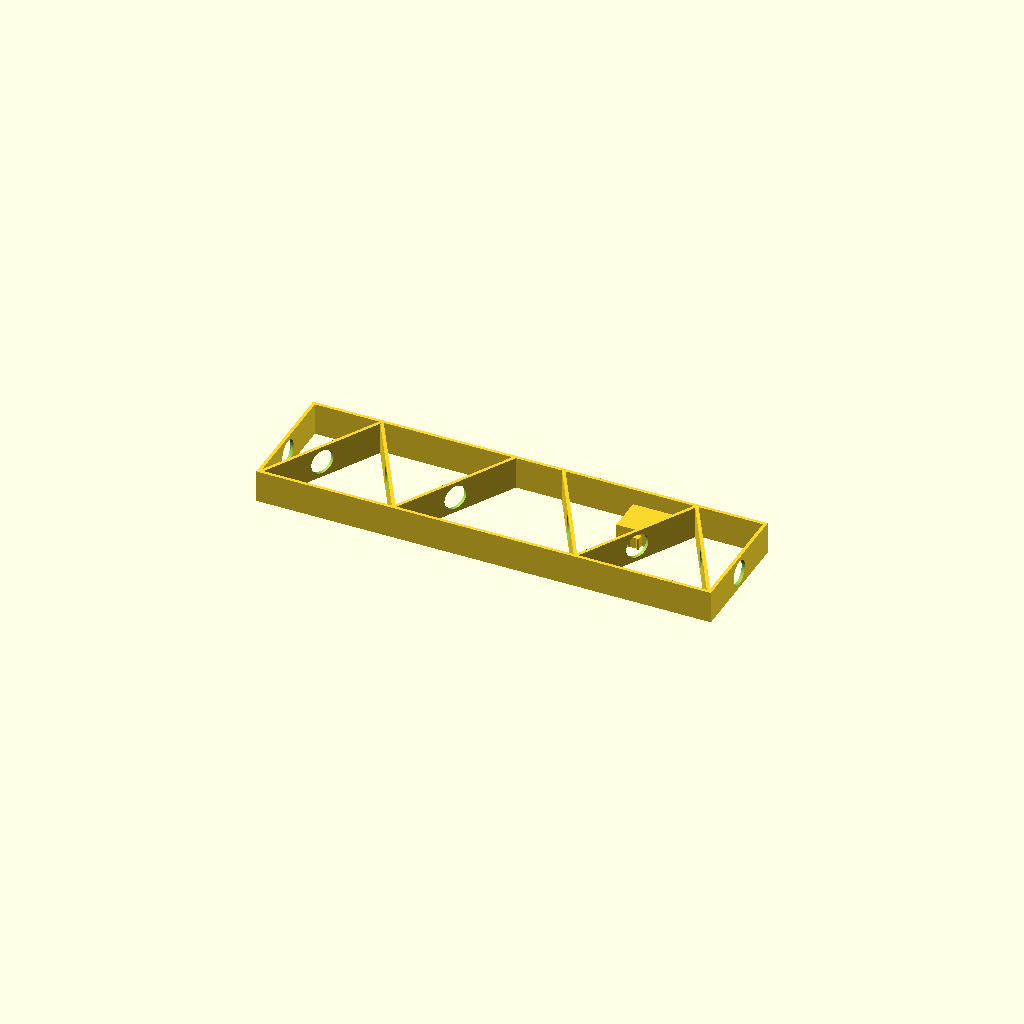
Cell 1 — every parameter at its default value.
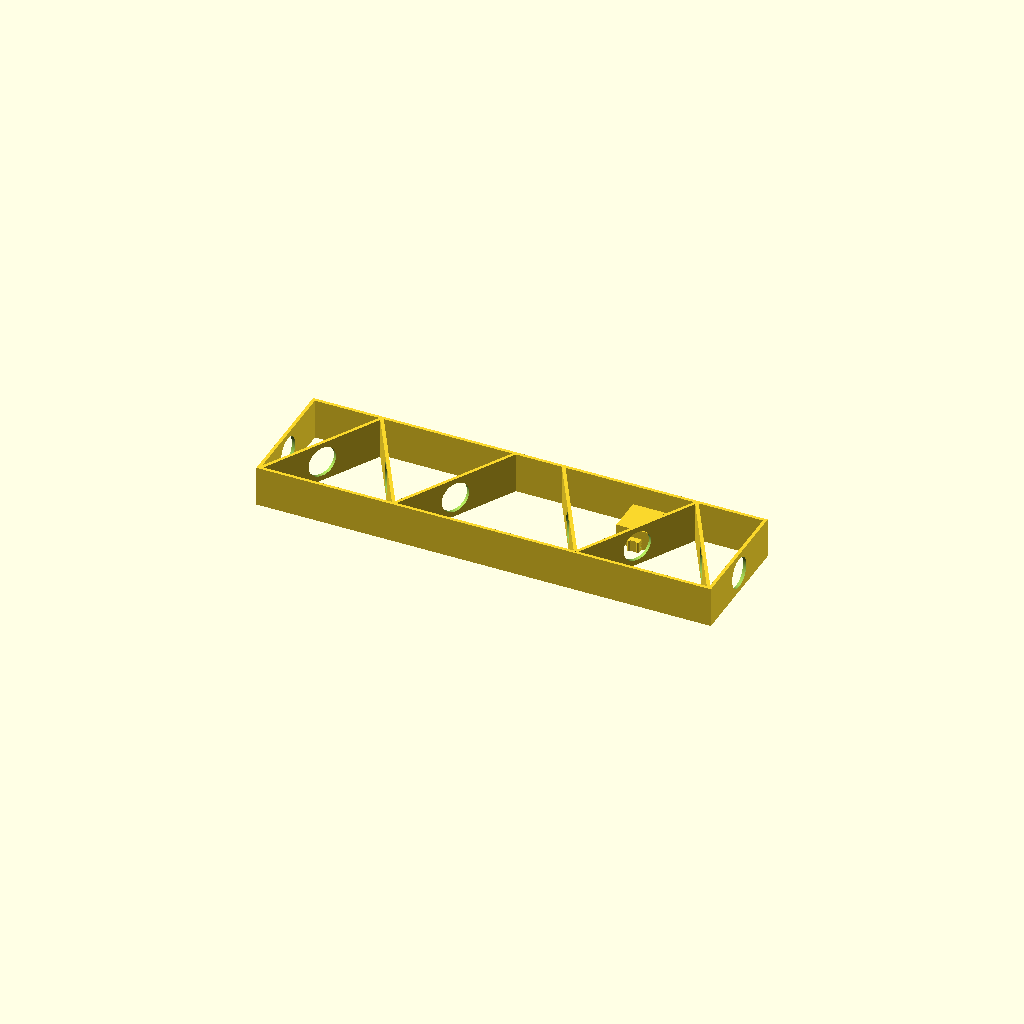
Cell 2: the same model with trackBedHeight = 10.
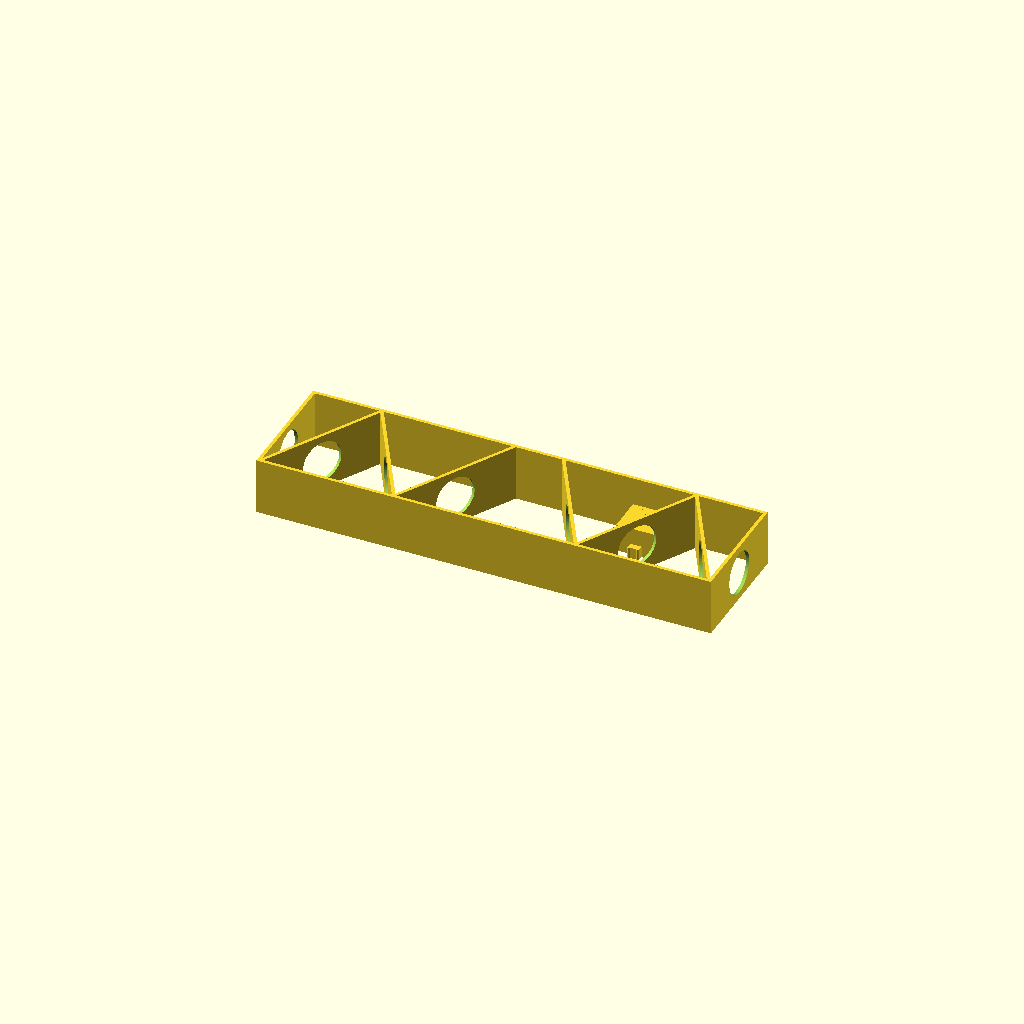
Cell 3: the same model with wallHeight = 30.
All cells are drawn from one camera (rotation 55°, 0°, 25°, orthographic, colour scheme Cornfield), so only the parameter changes between them.
OpenSCAD source file platform-framework/platform-framework.scad:
// Platform framework
// A 3D printed version of the internals of a cardboard platform, the idea being to make it more long lived and to only use
// the outer sheets of a Metcalfe platform kit to create platforms of any length
//
// Other components to add
// - Create a platform ramp with wedge sides (bottom narrower than the top, but straight sided)
// - Create a platform ramp where one or both sides can be curved, by specifying by a radius

$fn=90;

trackBedHeight = 5;
wallHeight = 15;
overallHeight = trackBedHeight + wallHeight;
platformEndWidth = 2;
platformSideWidth = 2;
lampDiameter = 2.6;
supportAngle = 30;
accessHoleDia = overallHeight / 2;
aspectSleeveInnerWidth = 13.5;
aspectSleeveInnerLength = 21.5;
aspectSleeveOuterWidth = aspectSleeveInnerWidth + 4;
aspectSleeveOuterLength = aspectSleeveInnerLength + 4;
locationScrewDiameter = 4;
locationPinLength = 20;
locationPinWidth = 20;
locationPinHeight = overallHeight / 2;


module cubeWithVoid(width, depth, height, voidOffset = 0) {
    difference() {
        cube([width, depth, height], center = true);
        translate([0, voidOffset, 0]) rotate([0, 90, 0]) cylinder(h = depth, d = height * 0.75, center = true);
    }
}

module platformSide(length) {
    cube([length, platformSideWidth, overallHeight], center = true);
}

module platformEnd(length) {
    cubeWithVoid(platformEndWidth, length, overallHeight);
}

module lampMount(platformInnerWidth, supportWidth = 2, supportAdjustmentLeft = 0, supportAdjustmentRight = 0) {

    mountWidth = 20;
    supporLength = (platformInnerWidth - mountWidth) / 2;

    difference() {
        cube([mountWidth, mountWidth, overallHeight], center = true);
        cylinder(h=overallHeight, d=lampDiameter, center = true);
        translate([0, 0, -overallHeight / 2]) rotate([0, 90, 0]) cylinder(h=mountWidth, d=8, center = true);
    }

    translate([0, (supporLength + mountWidth + (supportAdjustmentLeft / 2)) / 2, 0]) cubeWithVoid(supportWidth, supporLength + (supportAdjustmentLeft / 2) + 0.5, overallHeight);
    translate([0, -(supporLength + mountWidth + (supportAdjustmentRight / 2)) / 2, 0]) cubeWithVoid(supportWidth, supporLength + (supportAdjustmentRight / 2) + 0.5, overallHeight);

}

module subwayMount(subwayLength, subwayWidth, platformInnerWidth, supportWidth = 2, hasLamp = false) {
    
    cube([subwayLength, subwayWidth, overallHeight], center = true);
    if (!hasLamp) {
        supporLength = (platformInnerWidth - subwayWidth) / 2;
        echo(supportWidth);
        translate([0, (supporLength + subwayWidth) / 2, 0]) cubeWithVoid(supportWidth, supporLength + 0.5, overallHeight);
        translate([0, -(supporLength + subwayWidth) / 2, 0]) cubeWithVoid(supportWidth, supporLength + 0.5, overallHeight);
    }
    
}

module aspectSignalMount() {
    difference() {
        cube([aspectSleeveOuterLength, aspectSleeveOuterWidth, overallHeight], center = true);
        cube([aspectSleeveInnerLength, aspectSleeveInnerWidth, overallHeight], center = true);
    }
}

module locationPin() {
    
    cube([locationPinLength + 4, locationPinWidth + 4, locationPinHeight], center = true);
    
    zipTiefWidth = 4;
    strainReliefWidth = 1.5;
    overallWidth = zipTiefWidth + (2 * strainReliefWidth);
    
    translate([0, -(locationPinWidth + 4) / 2, -(locationPinHeight - overallWidth) / 2]) rotate([90, 0, -90]) union() {
    intersection() {
        difference() {
            cube(overallWidth, center = true);
            cylinder(d=zipTiefWidth, h=overallWidth, center = true);
        }
        translate([overallWidth / 4, 0, 0]) cube([overallWidth / 2, overallWidth, overallWidth], center = true);
    }
    translate([overallWidth / 2, 0, (zipTiefWidth + strainReliefWidth) / 2]) rotate([90, 0, 0]) cylinder(d=strainReliefWidth, h=overallWidth, center = true);
    translate([overallWidth / 2, 0, -(zipTiefWidth + strainReliefWidth) / 2]) rotate([90, 0, 0]) cylinder(d=strainReliefWidth, h=overallWidth, center = true);
}
}

module platformStraight(
    platformLength, 
    platformWidth, 
    hasLamp = false, 
    hasAspectSignal = "", 
    hasLocationPin = false, 
    hasSubway = false,
    widthAdjustmentLeft = 0, 
    widthAdjustmentRight = 0) {
    
    leftAngle = (widthAdjustmentLeft == 0 ? 0 : atan(widthAdjustmentLeft / platformLength));
    leftLength = widthAdjustmentLeft == 0 ? platformLength : sqrt(pow(widthAdjustmentLeft, 2) + pow(platformLength, 2)) - 1;
    rightAngle = widthAdjustmentRight == 0 ? 0 : atan(widthAdjustmentRight / platformLength);
    rightLength = widthAdjustmentRight == 0 ? platformLength : sqrt(pow(widthAdjustmentRight, 2) + pow(platformLength, 2)) - 1;
    platformInnerWidth = platformWidth - 3;
    supportSpacing = floor(tan(supportAngle) * platformInnerWidth);
    supportCount = (platformLength / 2) / supportSpacing;

    locationPinX = platformLength / 4;
    locationPinY = ((platformWidth - locationPinWidth) / 2) - platformSideWidth - (widthAdjustmentLeft * 0.75) ;
    locationPinZ = -(overallHeight - locationPinHeight) / 2;
        
        
    subwayInnerLength = 51;
    subwayLength = subwayInnerLength + 4;
    subwayInnerWidth = 27.5;
    subwayWidth = subwayInnerWidth + 4;
    subwayPositionX = hasLamp ? subwayLength / 2 + 5 : 0;
    subwayPositionY = 0;

    aspectAngle = hasAspectSignal == "left" ? leftAngle : -rightAngle;
    aspectSignalYPosition = hasAspectSignal == "left" ? (platformWidth - aspectSleeveOuterWidth) / 2 - 1 : - (platformWidth - aspectSleeveOuterWidth) / 2 + 1;

    difference() {
        union() {
    
            translate([0, ((platformWidth - platformSideWidth) / 2) + (widthAdjustmentLeft / 2), 0]) rotate([0, 0, leftAngle]) platformSide(leftLength);
            translate([0, -((platformWidth - platformSideWidth) / 2) - (widthAdjustmentRight / 2), 0]) rotate([0, 0, -rightAngle]) platformSide(rightLength);
            translate([-(platformLength - platformEndWidth) / 2, 0, 0]) platformEnd(platformWidth);
            translate([(platformLength - platformEndWidth) / 2, (widthAdjustmentLeft - widthAdjustmentRight) / 2, 0]) platformEnd(platformWidth + widthAdjustmentLeft + widthAdjustmentRight);    
    

            if (supportCount > 1) for(index = [0 : supportCount - 1]) {

                percent1 = (index * supportSpacing) / platformLength;
                x1 = - (platformLength / 2) + (index * supportSpacing);
                y1 = index % 2 == 0 ? (- platformInnerWidth / 2) - (widthAdjustmentRight * percent1) : (platformInnerWidth / 2) + (widthAdjustmentLeft * percent1);
                percent2 = ((index + 1) * supportSpacing) / platformLength;
                x2 = - (platformLength / 2) + (index + 1) * supportSpacing;
                y2 = index % 2 == 0 ? (platformInnerWidth / 2) + (widthAdjustmentLeft * percent2) : (-platformInnerWidth / 2) - (widthAdjustmentRight * percent2);
                percent3 = (percent1 + percent2) / 2;
                x3 = (x1 + x2) / 2;
                y3 = (y1 + y2) / 2;        
                length1 = sqrt(pow((abs(y1) + abs(y2)), 2) + pow(supportSpacing, 2));
                supportAngle1 = 90 + atan((y2 - y1) / (x2 - x1));
                translate ([x3 + 2, y3, 0]) rotate([0, 0, supportAngle1]) cubeWithVoid(2, length1, overallHeight);

                percent4 = 1 - ((index * supportSpacing) / platformLength);
                x4 = (platformLength / 2) - (index * supportSpacing);
                y4 = index % 2 == 0 ? (- platformInnerWidth / 2) - (widthAdjustmentRight * percent4) : (platformInnerWidth / 2) + (widthAdjustmentLeft * percent4);
                percent5 = 1 - (((index + 1) * supportSpacing) / platformLength);
                x5 = (platformLength / 2) - ((index + 1) * supportSpacing);
                y5 = index % 2 == 0 ? (platformInnerWidth / 2) + (widthAdjustmentLeft * percent5) : (-platformInnerWidth / 2) - (widthAdjustmentRight * percent5);
                percent6 = (percent4 + percent5) / 2;
                x6 = (x4 + x5) / 2;
                y6 = (y4 + y5) / 2;        
                length2 = sqrt(pow((abs(y4) + abs(y5)), 2) + pow(supportSpacing, 2));
                supportAngle2 = 90 + atan((y5 - y4) / (x5 - x4));
                translate ([x6 - 2, y6, 0]) rotate([0, 0, supportAngle2]) cubeWithVoid(2, length2, overallHeight);
        
            }


            if (hasLamp) {
                 lampMount(platformWidth - 4, supportAdjustmentLeft = widthAdjustmentLeft, supportAdjustmentRight = widthAdjustmentRight);
            }
        
            if (hasAspectSignal == "left" || hasAspectSignal == "right") {
                translate([-(platformLength - aspectSleeveOuterLength) / 2 + 1, aspectSignalYPosition, 0]) rotate([0, 0, aspectAngle]) aspectSignalMount();
            }
            
            if (hasLocationPin) {
                translate ([locationPinX, locationPinY, locationPinZ]) locationPin();
            }

            if (hasSubway) {
                translate ([subwayPositionX, subwayPositionY, 0]) subwayMount(subwayLength, subwayWidth, platformInnerWidth, hasLamp = hasLamp);
            }

        }
        
        if (hasAspectSignal != "") {
            translate([-(platformLength - aspectSleeveOuterLength) / 2 + 1, aspectSignalYPosition, 0]) rotate([0, 0, aspectAngle]) cube([aspectSleeveInnerLength, aspectSleeveInnerWidth, overallHeight], center = true);
        }
            
        if (hasLocationPin) {
            translate ([locationPinX, locationPinY, locationPinZ]) cube([locationPinLength, locationPinWidth, locationPinHeight], center = true);
        }

        if (hasSubway) {
            translate ([subwayPositionX, subwayPositionY, 0]) cube([subwayInnerLength, subwayInnerWidth, overallHeight], center = true);
        }
    }
    
    if (hasLocationPin) {
        translate ([locationPinX, locationPinY, locationPinZ]) difference() {
            cube([locationPinLength - 1, locationPinWidth - 1, locationPinHeight], center = true);
            translate([0, 0, 1]) cube([locationPinLength - 5, locationPinWidth - 5, locationPinHeight - 2], center = true);
            cylinder(h=locationPinHeight, d = locationScrewDiameter, center = true);
        }
    }
    
    

}

module platformRamp(length, width, rampEndHeight = 2, rampEndThickness = 5) {
    
    rampPoints = [[-length / 2, 0], [length / 2, 0], [length / 2, overallHeight], [-length / 2, rampEndHeight]];
    centreVoidPoints = [[0, -accessHoleDia / 2], [length - rampEndThickness, -(width / 2) + 2], [length - rampEndThickness, (width / 2) - 2], [0, accessHoleDia / 2]];
    outerVoidPoints = [[0, (width / 2) - platformSideWidth], [length - rampEndThickness - 4, (width / 2) - platformSideWidth], [0, (accessHoleDia / 2) + 2]];
    
    difference() {
        translate([0, 0, -overallHeight / 2]) rotate([90, 0, 0]) linear_extrude(width, center = true) {
            polygon(points = rampPoints);
        }
        translate([length / 2, 0, 0]) rotate([0, 0, 180]) linear_extrude(width, center = true) {
            polygon(points = centreVoidPoints);
        } 
        translate([length / 2, 0, 0]) rotate([0, 0, 180]) linear_extrude(width, center = true) {
            polygon(points = outerVoidPoints);
        } 
        translate([length / 2, 0, 0]) rotate([180, 0, 180]) linear_extrude(width, center = true) {
            polygon(points = outerVoidPoints);
        } 
    }
    
    endVerticalReduction = 0;
    translate([(length - platformSideWidth) / 2, 0, - endVerticalReduction / 2]) cubeWithVoid(platformSideWidth, width, overallHeight - endVerticalReduction);

}

module complexPlatformRamp(length, platformWidthLeft, rampEndWidthLeft, platformWidthRight, rampEndWidthRight, rampEndHeight = 2, rampEndThickness = 5) {
    
    rampFootprintPoints = [[-length / 2, -platformWidthLeft], [length / 2, -rampEndWidthLeft], [length / 2, rampEndWidthRight], [-length / 2, platformWidthRight]];
    rampProfilePoints = [
        [-length / 2, - overallHeight / 2], 
        [length / 2, - overallHeight / 2], 
        [length / 2, - (overallHeight / 2) + rampEndHeight], 
        [-length / 2, overallHeight / 2]];
    
    intersection() {
        union() {
            translate([(platformSideWidth / 2), (platformWidthLeft - platformWidthRight) / 2, 0]) cube([length - platformSideWidth, platformWidthLeft + platformWidthRight, overallHeight], center = true);
            translate([-(length - platformSideWidth) / 2, (platformWidthLeft - platformWidthRight) / 2, 0]) cubeWithVoid(platformSideWidth, platformWidthLeft + platformWidthRight, overallHeight, voidOffset = -(platformWidthLeft - platformWidthRight) / 2);
        }
        translate([0, (platformWidthLeft - platformWidthRight) / 2, 0]) linear_extrude(overallHeight, center = true) polygon(points = rampFootprintPoints);
        translate([0, 0, 0]) rotate([90, 0, 0]) linear_extrude(platformWidthLeft + platformWidthRight, center = true) polygon(rampProfilePoints);
    }

}

platformStraight(platformLength = 280, platformWidth = 75, hasLocationPin = true);



/*
// Island platform
translate([-75/2, 0, 0]) rotate([0, 0, 180]) complexPlatformRamp(75, 30, 15, 30, 15);
translate([140/2, 0, 0]) platformStraight(platformLength = 140, platformWidth = 60, hasAspectSignal = "right", widthAdjustmentLeft = 10, widthAdjustmentRight = 10);
translate([140 +(295/2), 0, 0]) platformStraight(platformLength = 295, platformWidth = 80);
translate([140 +(295/2) + 295, 0, 0]) platformStraight(platformLength = 295, platformWidth = 80);
translate([140 +(295/2) + (295 * 2), 0, 0]) platformStraight(platformLength = 295, platformWidth = 80);
//end 1
//end 2
// ramp
*/
Customizer parameters (derived from the source; name, type, default, range or options):
trackBedHeight: number, default 5
wallHeight: number, default 15
platformEndWidth: number, default 2
platformSideWidth: number, default 2
lampDiameter: number, default 2.6
supportAngle: number, default 30
aspectSleeveInnerWidth: number, default 13.5
aspectSleeveInnerLength: number, default 21.5
locationScrewDiameter: number, default 4
locationPinLength: number, default 20
locationPinWidth: number, default 20
